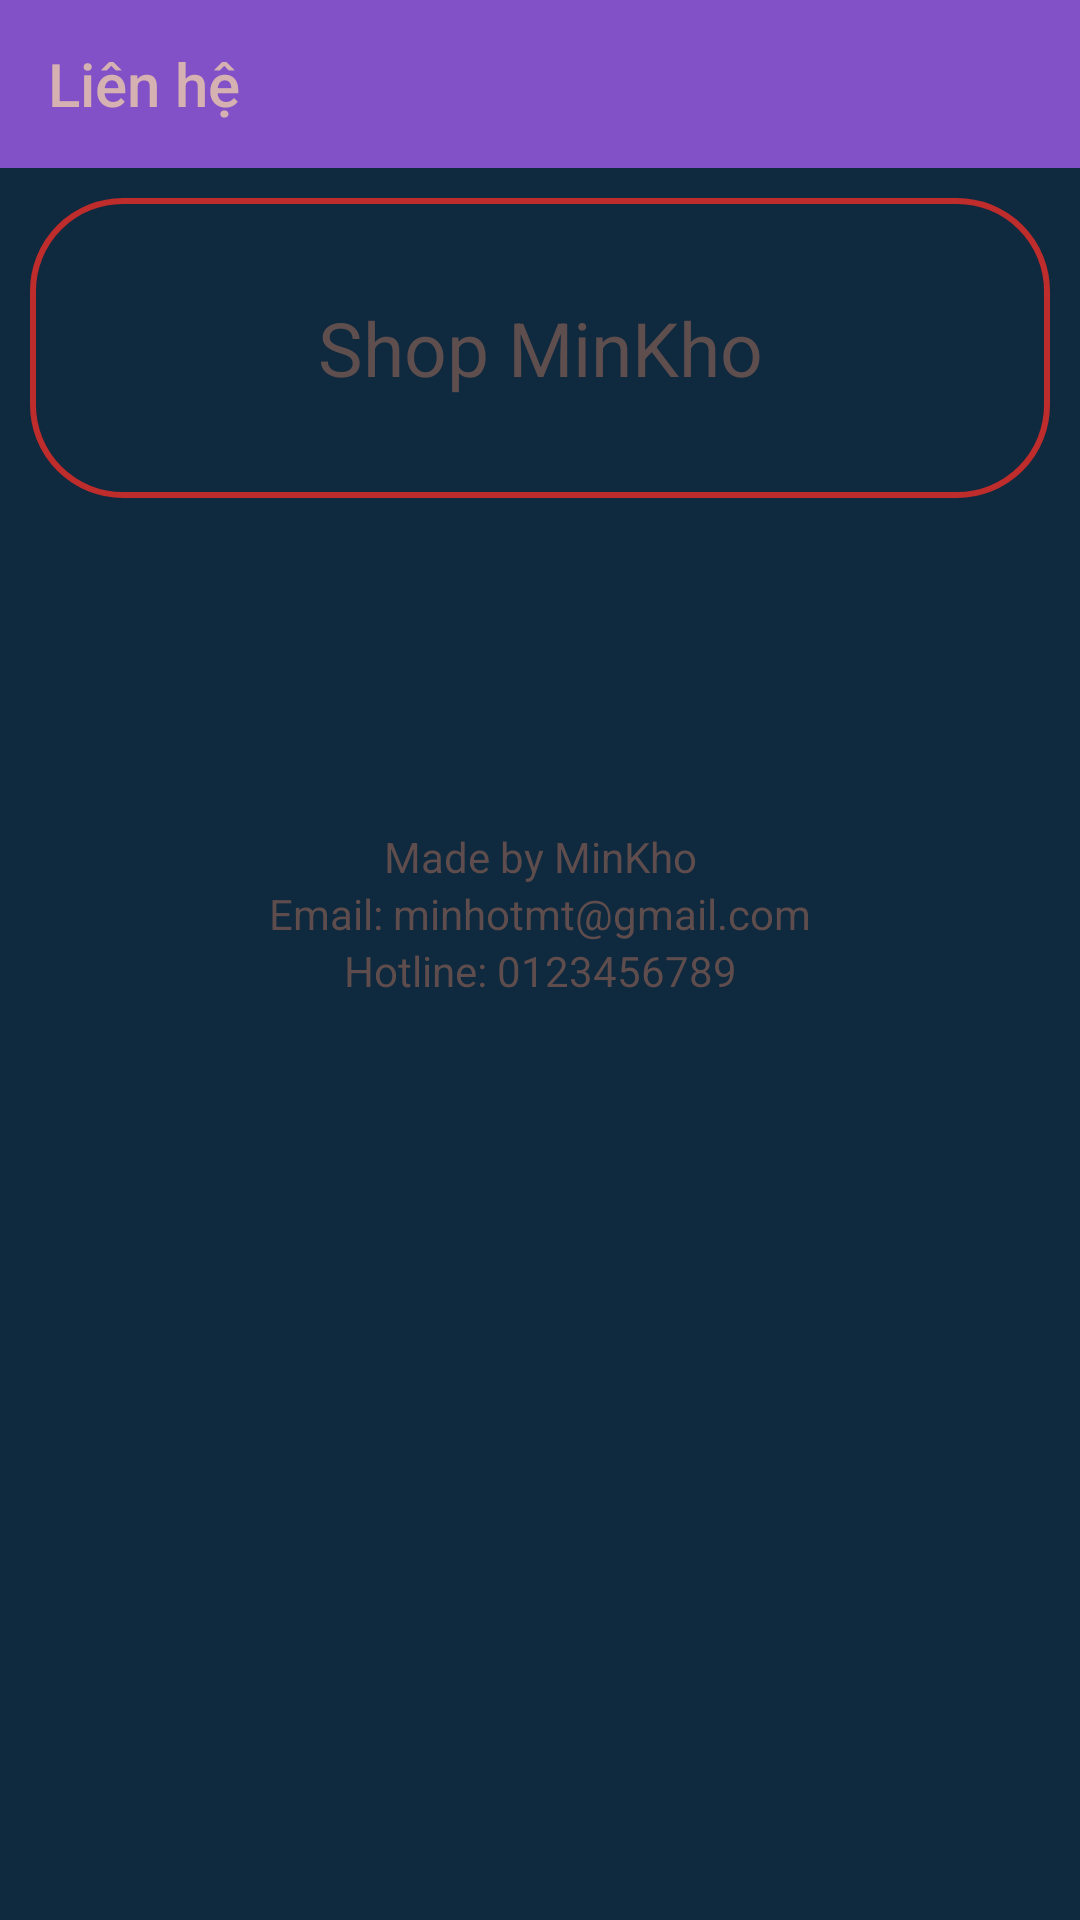

Layout XML and referenced resources for this Android screen:
<!-- AndroidManifest.xml: application theme AppTheme -->
<!-- res/layout/activity_lienhe.xml -->
<?xml version="1.0" encoding="utf-8"?>

<LinearLayout xmlns:android="http://schemas.android.com/apk/res/android"
    xmlns:app="http://schemas.android.com/apk/res-auto"
    xmlns:tools="http://schemas.android.com/tools"
    android:layout_width="match_parent"
    android:layout_height="match_parent"
    android:background="#0f293e"
    android:orientation="vertical"
    tools:context="minhnv.xda.edu.banhangonline.activity.LienheActivity">
    <android.support.v7.widget.Toolbar
        app:title="Liên hệ"
        android:layout_width="match_parent"
        android:layout_height="?attr/actionBarSize"
        app:titleTextColor="#d6b1b1"
        android:id="@+id/toolbarLienhe"
        android:background="#8250c7">
    </android.support.v7.widget.Toolbar>
    <TextView
        android:layout_width="match_parent"
        android:layout_height="100dp"
        android:text="Shop MinKho"
        android:textSize="25dp"
        android:textColor="#5f4e4e"
        android:textAlignment="center"
        android:gravity="center"
        android:background="@drawable/spiner"
        android:layout_margin="10dp"/>
    <LinearLayout
        android:layout_marginTop="100dp"
        android:layout_width="match_parent"
        android:layout_height="match_parent"
        android:orientation="vertical">
        <TextView
            android:layout_width="match_parent"
            android:gravity="center"
            android:layout_height="wrap_content"
            android:textAlignment="center"
            android:layout_gravity="center"
            android:textColor="#5f4d4d"
            android:text="Made by MinKho"/>
        <TextView
            android:layout_width="match_parent"
            android:gravity="center"

            android:layout_height="wrap_content"
            android:textAlignment="center"
            android:layout_gravity="center"
            android:textColor="#5f4d4d"
            android:text="Email: minhotmt@gmail.com"/>
        <TextView
            android:layout_width="match_parent"
            android:gravity="center"

            android:layout_height="wrap_content"
            android:textAlignment="center"
            android:layout_gravity="center"
            android:textColor="#5f4d4d"
            android:text="Hotline: 0123456789"/>


    </LinearLayout>

</LinearLayout>
<!-- resources referenced by this layout -->
<resources>
  <!-- drawable spiner (drawable) -->
  <?xml version="1.0" encoding="utf-8"?>
  
  <shape xmlns:android="http://schemas.android.com/apk/res/android">
      <solid android:color="@android:color/transparent"/>
      <corners android:radius="30dp"/>
      <stroke
          android:width="2dp"
          android:color="#be2c2c"/>
  
  </shape>
  <style name="AppTheme" parent="Theme.AppCompat.Light.NoActionBar">
          
          <item name="colorPrimary">@color/bgToolbar</item>
          <item name="colorPrimaryDark">@color/colorPrimaryDark</item>
          <item name="colorAccent">@color/bgLogo</item>
          <item name="android:textColorPrimary">@color/colorFacebook</item>
          <item name="android:textColorSecondary">@color/colorGoogle</item>
      </style>
  <color name="bgToolbar">#183545</color>
  <color name="colorPrimaryDark">#303F9F</color>
  <color name="bgLogo">#f67122</color>
  <color name="colorFacebook">#4a6ea9</color>
  <color name="colorGoogle">#da4835</color>
</resources>
